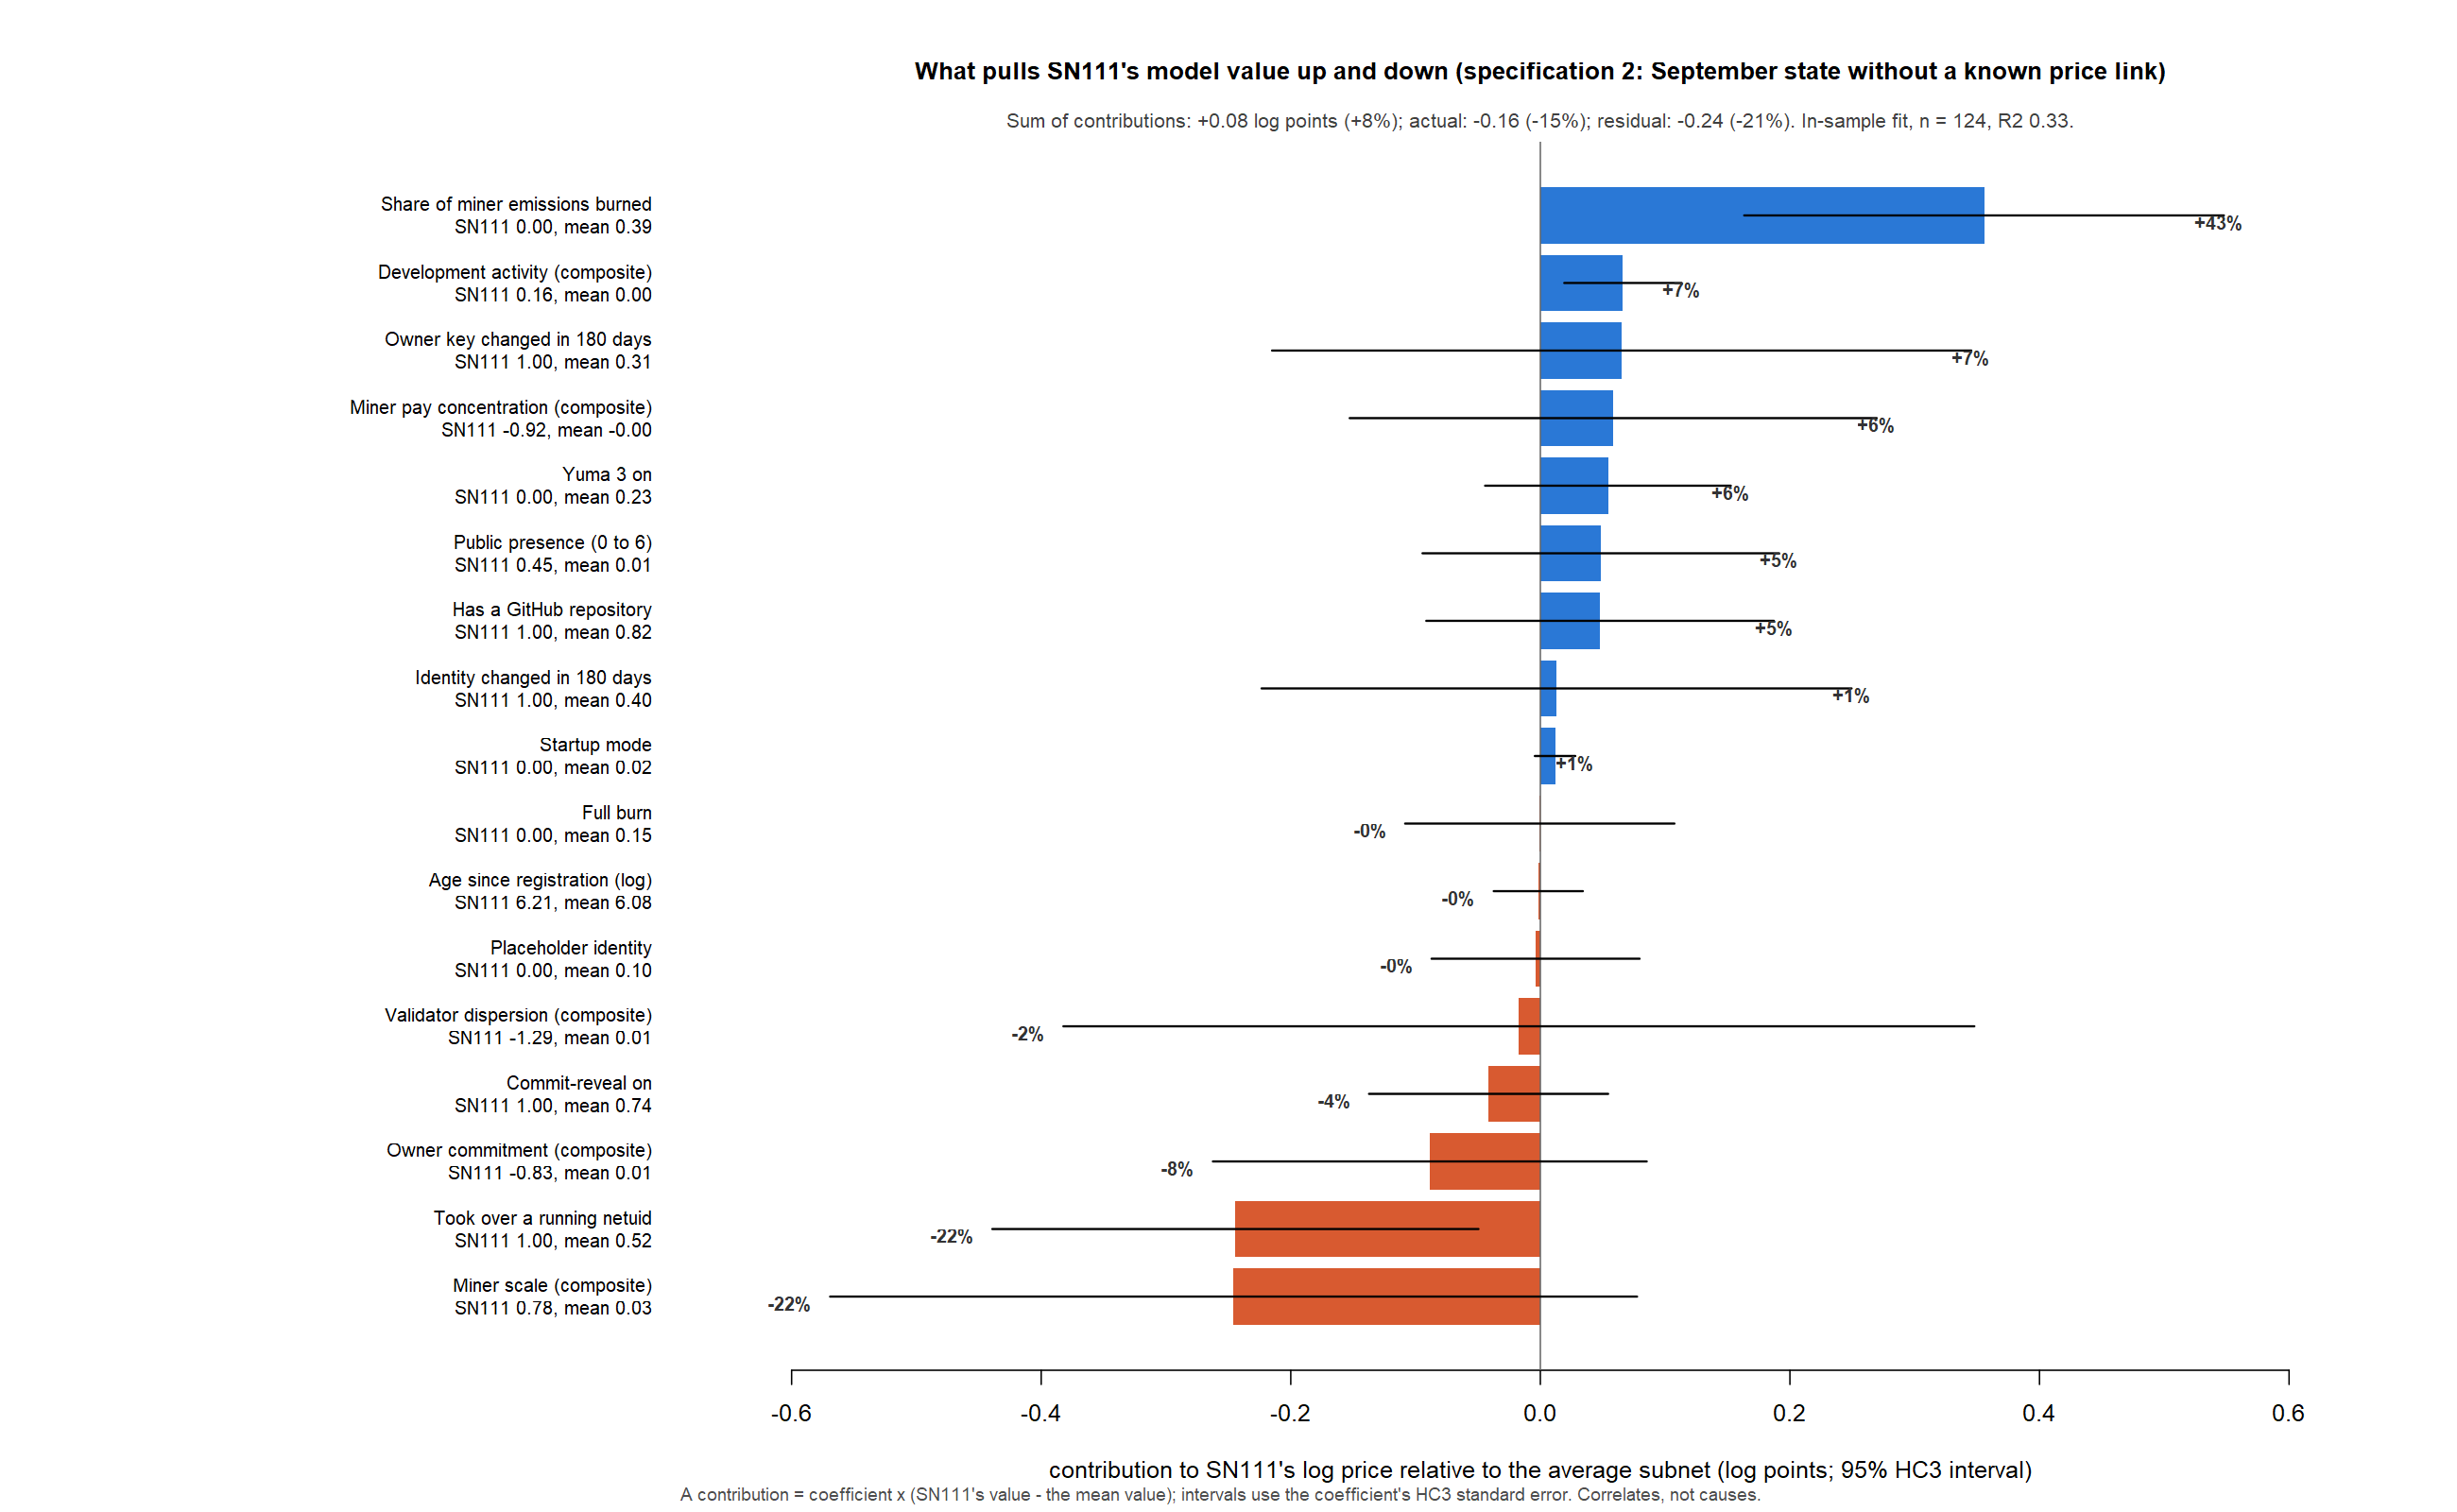

Values plotted in this chart, from the file beside it:
model, outcome, term, label, x_sn111, x_mean, coefficient, se_hc3, contribution, ci_low, ci_high, predicted_deviation, actual_deviation, residual
spec2, log_price_avg30, development, Development activity (composite), 0.1646, 0.001835, 0.4067, 0.1474, 0.06617, 0.01918, 0.1132, 0.07713, -0.1594, -0.2365
spec2, log_price_avg30, presence, Public presence (0 to 6), 0.4546, 0.008116, 0.1085, 0.1632, 0.04843, -0.09443, 0.1913, 0.07713, -0.1594, -0.2365
spec2, log_price_avg30, miner_scale, Miner scale (composite), 0.7812, 0.03422, -0.3291, 0.2208, -0.2458, -0.5691, 0.0775, 0.07713, -0.1594, -0.2365
spec2, log_price_avg30, miner_concentration, Miner pay concentration (composite), -0.9202, -0.0002478, -0.06346, 0.1171, 0.05838, -0.1528, 0.2695, 0.07713, -0.1594, -0.2365
spec2, log_price_avg30, burn_mean_30d, Share of miner emissions burned, 0, 0.3904, -0.9108, 0.2512, 0.3556, 0.1634, 0.5477, 0.07713, -0.1594, -0.2365
spec2, log_price_avg30, validator_dispersion, Validator dispersion (composite), -1.294, 0.007637, 0.01323, 0.143, -0.01722, -0.3822, 0.3478, 0.07713, -0.1594, -0.2365
spec2, log_price_avg30, owner_commitment, Owner commitment (composite), -0.8329, 0.01149, 0.1049, 0.105, -0.08858, -0.2624, 0.08521, 0.07713, -0.1594, -0.2365
spec2, log_price_avg30, yuma3_on, Yuma 3 on, 0, 0.2258, -0.2399, 0.2224, 0.05417, -0.04426, 0.1526, 0.07713, -0.1594, -0.2365
spec2, log_price_avg30, commit_reveal_on, Commit-reveal on, 1, 0.7419, -0.1608, 0.1894, -0.04149, -0.1373, 0.05432, 0.07713, -0.1594, -0.2365
spec2, log_price_avg30, owner_changed_180d, Owner key changed in 180 days, 1, 0.3145, 0.09509, 0.2085, 0.06518, -0.215, 0.3453, 0.07713, -0.1594, -0.2365
spec2, log_price_avg30, identity_changed_180d, Identity changed in 180 days, 1, 0.4032, 0.0218, 0.2021, 0.01301, -0.2234, 0.2494, 0.07713, -0.1594, -0.2365
spec2, log_price_avg30, log_age, Age since registration (log), 6.209, 6.085, -0.01332, 0.1468, -0.001652, -0.03736, 0.03405, 0.07713, -0.1594, -0.2365
spec2, log_price_avg30, renamed_project, Took over a running netuid, 1, 0.5242, -0.5136, 0.2089, -0.2444, -0.4391, -0.04961, 0.07713, -0.1594, -0.2365
spec2, log_price_avg30, flag_placeholder_identity, Placeholder identity, 0, 0.09677, 0.03948, 0.4393, -0.003821, -0.08715, 0.07951, 0.07713, -0.1594, -0.2365
spec2, log_price_avg30, startup_mode, Startup mode, 0, 0.01613, -0.7309, 0.5125, 0.01179, -0.004412, 0.02799, 0.07713, -0.1594, -0.2365
spec2, log_price_avg30, flag_full_burn_30d, Full burn, 0, 0.1532, 0.002938, 0.3593, -0.0004501, -0.1083, 0.1074, 0.07713, -0.1594, -0.2365
spec2, log_price_avg30, has_repo, Has a GitHub repository, 1, 0.8226, 0.2698, 0.4005, 0.04786, -0.09141, 0.1871, 0.07713, -0.1594, -0.2365
spec3, log_price_avg30, development, Development activity (composite), 0.1646, 0.001835, 0.08155, 0.1225, 0.01327, -0.02578, 0.05232, -0.312, -0.1594, 0.1527
spec3, log_price_avg30, presence, Public presence (0 to 6), 0.4546, 0.008116, -0.03568, 0.1092, -0.01593, -0.1115, 0.07963, -0.312, -0.1594, 0.1527
spec3, log_price_avg30, miner_scale, Miner scale (composite), 0.7812, 0.03422, 0.1759, 0.1718, 0.1314, -0.1202, 0.383, -0.312, -0.1594, 0.1527
spec3, log_price_avg30, miner_concentration, Miner pay concentration (composite), -0.9202, -0.0002478, -0.02905, 0.08581, 0.02673, -0.128, 0.1815, -0.312, -0.1594, 0.1527
spec3, log_price_avg30, burn_mean_30d, Share of miner emissions burned, 0, 0.3904, -0.1637, 0.2457, 0.06391, -0.1241, 0.252, -0.312, -0.1594, 0.1527
spec3, log_price_avg30, validator_dispersion, Validator dispersion (composite), -1.294, 0.007637, 0.1211, 0.1031, -0.1577, -0.4208, 0.1055, -0.312, -0.1594, 0.1527
spec3, log_price_avg30, owner_commitment, Owner commitment (composite), -0.8329, 0.01149, 0.04118, 0.06564, -0.03477, -0.1434, 0.07387, -0.312, -0.1594, 0.1527
spec3, log_price_avg30, yuma3_on, Yuma 3 on, 0, 0.2258, -0.1557, 0.165, 0.03517, -0.03786, 0.1082, -0.312, -0.1594, 0.1527
spec3, log_price_avg30, commit_reveal_on, Commit-reveal on, 1, 0.7419, 0.046, 0.1276, 0.01187, -0.05269, 0.07644, -0.312, -0.1594, 0.1527
spec3, log_price_avg30, owner_changed_180d, Owner key changed in 180 days, 1, 0.3145, -0.1413, 0.1659, -0.09688, -0.3198, 0.126, -0.312, -0.1594, 0.1527
spec3, log_price_avg30, identity_changed_180d, Identity changed in 180 days, 1, 0.4032, 0.02274, 0.1629, 0.01357, -0.177, 0.2041, -0.312, -0.1594, 0.1527
spec3, log_price_avg30, log_age, Age since registration (log), 6.209, 6.085, 0.004489, 0.165, 0.0005569, -0.03956, 0.04068, -0.312, -0.1594, 0.1527
spec3, log_price_avg30, renamed_project, Took over a running netuid, 1, 0.5242, -0.1581, 0.1499, -0.07521, -0.215, 0.0646, -0.312, -0.1594, 0.1527
spec3, log_price_avg30, flag_placeholder_identity, Placeholder identity, 0, 0.09677, 0.32, 0.3125, -0.03097, -0.09023, 0.0283, -0.312, -0.1594, 0.1527
spec3, log_price_avg30, startup_mode, Startup mode, 0, 0.01613, 0.6456, 0.6029, -0.01041, -0.02947, 0.008647, -0.312, -0.1594, 0.1527
spec3, log_price_avg30, flag_full_burn_30d, Full burn, 0, 0.1532, 0.3762, 0.283, -0.05764, -0.1426, 0.02737, -0.312, -0.1594, 0.1527
spec3, log_price_avg30, has_repo, Has a GitHub repository, 1, 0.8226, 0.1209, 0.262, 0.02144, -0.06966, 0.1125, -0.312, -0.1594, 0.1527
spec3, log_price_avg30, attention, Commentator and summit attention (compos…, 0.5901, 0.02284, 0.5678, 0.14, 0.3221, 0.1665, 0.4777, -0.312, -0.1594, 0.1527
spec3, log_price_avg30, x_reach, X reach (composite), 0.2858, 0.005243, -0.1463, 0.1075, -0.04105, -0.1001, 0.01804, -0.312, -0.1594, 0.1527
spec3, log_price_avg30, has_x, Has an X account, 1, 0.7258, -0.1001, 0.1599, -0.02744, -0.1134, 0.05848, -0.312, -0.1594, 0.1527
spec3, log_price_avg30, dev_popularity, GitHub stars and forks (composite), -0.5671, 0.01137, -0.0805, 0.1062, 0.04657, -0.07386, 0.167, -0.312, -0.1594, 0.1527
spec3, log_price_avg30, holder_dispersion, Holder dispersion by wallet (composite), 0.9648, 0.05038, -0.1133, 0.1375, -0.1036, -0.35, 0.1429, -0.312, -0.1594, 0.1527
spec3, log_price_avg30, owner_net_buy_tao_30d, Owner net purchases (asinh TAO), 0, -0.5342, 0.05777, 0.06806, 0.03086, -0.0404, 0.1021, -0.312, -0.1594, 0.1527
spec3, log_price_avg30, owner_cut_sold_ratio_30d, Owner cut sold, ratio, 0, 0.1331, -0.01907, 0.2559, 0.002537, -0.06421, 0.06929, -0.312, -0.1594, 0.1527
spec3, log_price_avg30, owner_bought_any_90d, Owner bought in 90 days, 0, 0.1129, 0.2058, 0.1851, -0.02324, -0.06421, 0.01773, -0.312, -0.1594, 0.1527
spec3, log_price_avg30, baskets_net_buyers_n_30d, Baskets buying, count, 0, 0.4619, 0.8834, 0.1222, -0.408, -0.5186, -0.2974, -0.312, -0.1594, 0.1527
spec3, log_price_avg30, basket_net_buy_tao_30d, Basket net purchases (asinh TAO), -2.878, -0.9849, -0.09994, 0.02249, 0.1892, 0.1057, 0.2726, -0.312, -0.1594, 0.1527
spec3, log_price_avg30, basket_alpha_share_issued, Basket holdings, share of alpha, 0.002711, 0.01104, 5.18, 5.515, -0.04315, -0.1332, 0.04688, -0.312, -0.1594, 0.1527
spec3, log_price_avg30, tao_emission_on_share_30d, TAO emission on, share of window, 0.9833, 0.6617, -0.2342, 0.4151, -0.07533, -0.3371, 0.1864, -0.312, -0.1594, 0.1527
spec3, log_price_avg30, emission_flag_on_share_30d, Emission flag on, share of window, 0.9833, 0.8841, -0.2043, 0.8227, -0.02027, -0.1803, 0.1397, -0.312, -0.1594, 0.1527
spec3, log_price_avg30, registrations_30d, Miner registrations (log), 5.468, 3.79, -0.009649, 0.03353, -0.01619, -0.1265, 0.09408, -0.312, -0.1594, 0.1527
spec3, log_price_avg30, reg_cost_tao_now, Registration cost (log TAO), 0.4779, 0.1473, 0.05015, 0.358, 0.01658, -0.2154, 0.2485, -0.312, -0.1594, 0.1527
spec2, log_price_spot, development, Development activity (composite), 0.1646, 0.001835, 0.3964, 0.1542, 0.06451, 0.01532, 0.1137, 0.1216, -0.2259, -0.3474
spec2, log_price_spot, presence, Public presence (0 to 6), 0.4546, 0.008116, 0.1088, 0.1743, 0.04859, -0.1039, 0.2011, 0.1216, -0.2259, -0.3474
spec2, log_price_spot, miner_scale, Miner scale (composite), 0.7812, 0.03422, -0.323, 0.2346, -0.2412, -0.5847, 0.1022, 0.1216, -0.2259, -0.3474
spec2, log_price_spot, miner_concentration, Miner pay concentration (composite), -0.9202, -0.0002478, -0.07218, 0.1245, 0.0664, -0.158, 0.2908, 0.1216, -0.2259, -0.3474
spec2, log_price_spot, burn_mean_30d, Share of miner emissions burned, 0, 0.3904, -0.8686, 0.2681, 0.3391, 0.134, 0.5442, 0.1216, -0.2259, -0.3474
spec2, log_price_spot, validator_dispersion, Validator dispersion (composite), -1.294, 0.007637, 0.03181, 0.1574, -0.04142, -0.4432, 0.3603, 0.1216, -0.2259, -0.3474
spec2, log_price_spot, owner_commitment, Owner commitment (composite), -0.8329, 0.01149, 0.1547, 0.1171, -0.1306, -0.3244, 0.06321, 0.1216, -0.2259, -0.3474
spec2, log_price_spot, yuma3_on, Yuma 3 on, 0, 0.2258, -0.3499, 0.2419, 0.07902, -0.02804, 0.1861, 0.1216, -0.2259, -0.3474
spec2, log_price_spot, commit_reveal_on, Commit-reveal on, 1, 0.7419, -0.1767, 0.1969, -0.04559, -0.1452, 0.05399, 0.1216, -0.2259, -0.3474
spec2, log_price_spot, owner_changed_180d, Owner key changed in 180 days, 1, 0.3145, 0.1481, 0.2198, 0.1015, -0.1938, 0.3968, 0.1216, -0.2259, -0.3474
spec2, log_price_spot, identity_changed_180d, Identity changed in 180 days, 1, 0.4032, 0.06067, 0.2125, 0.03621, -0.2123, 0.2847, 0.1216, -0.2259, -0.3474
... 6 more rows
